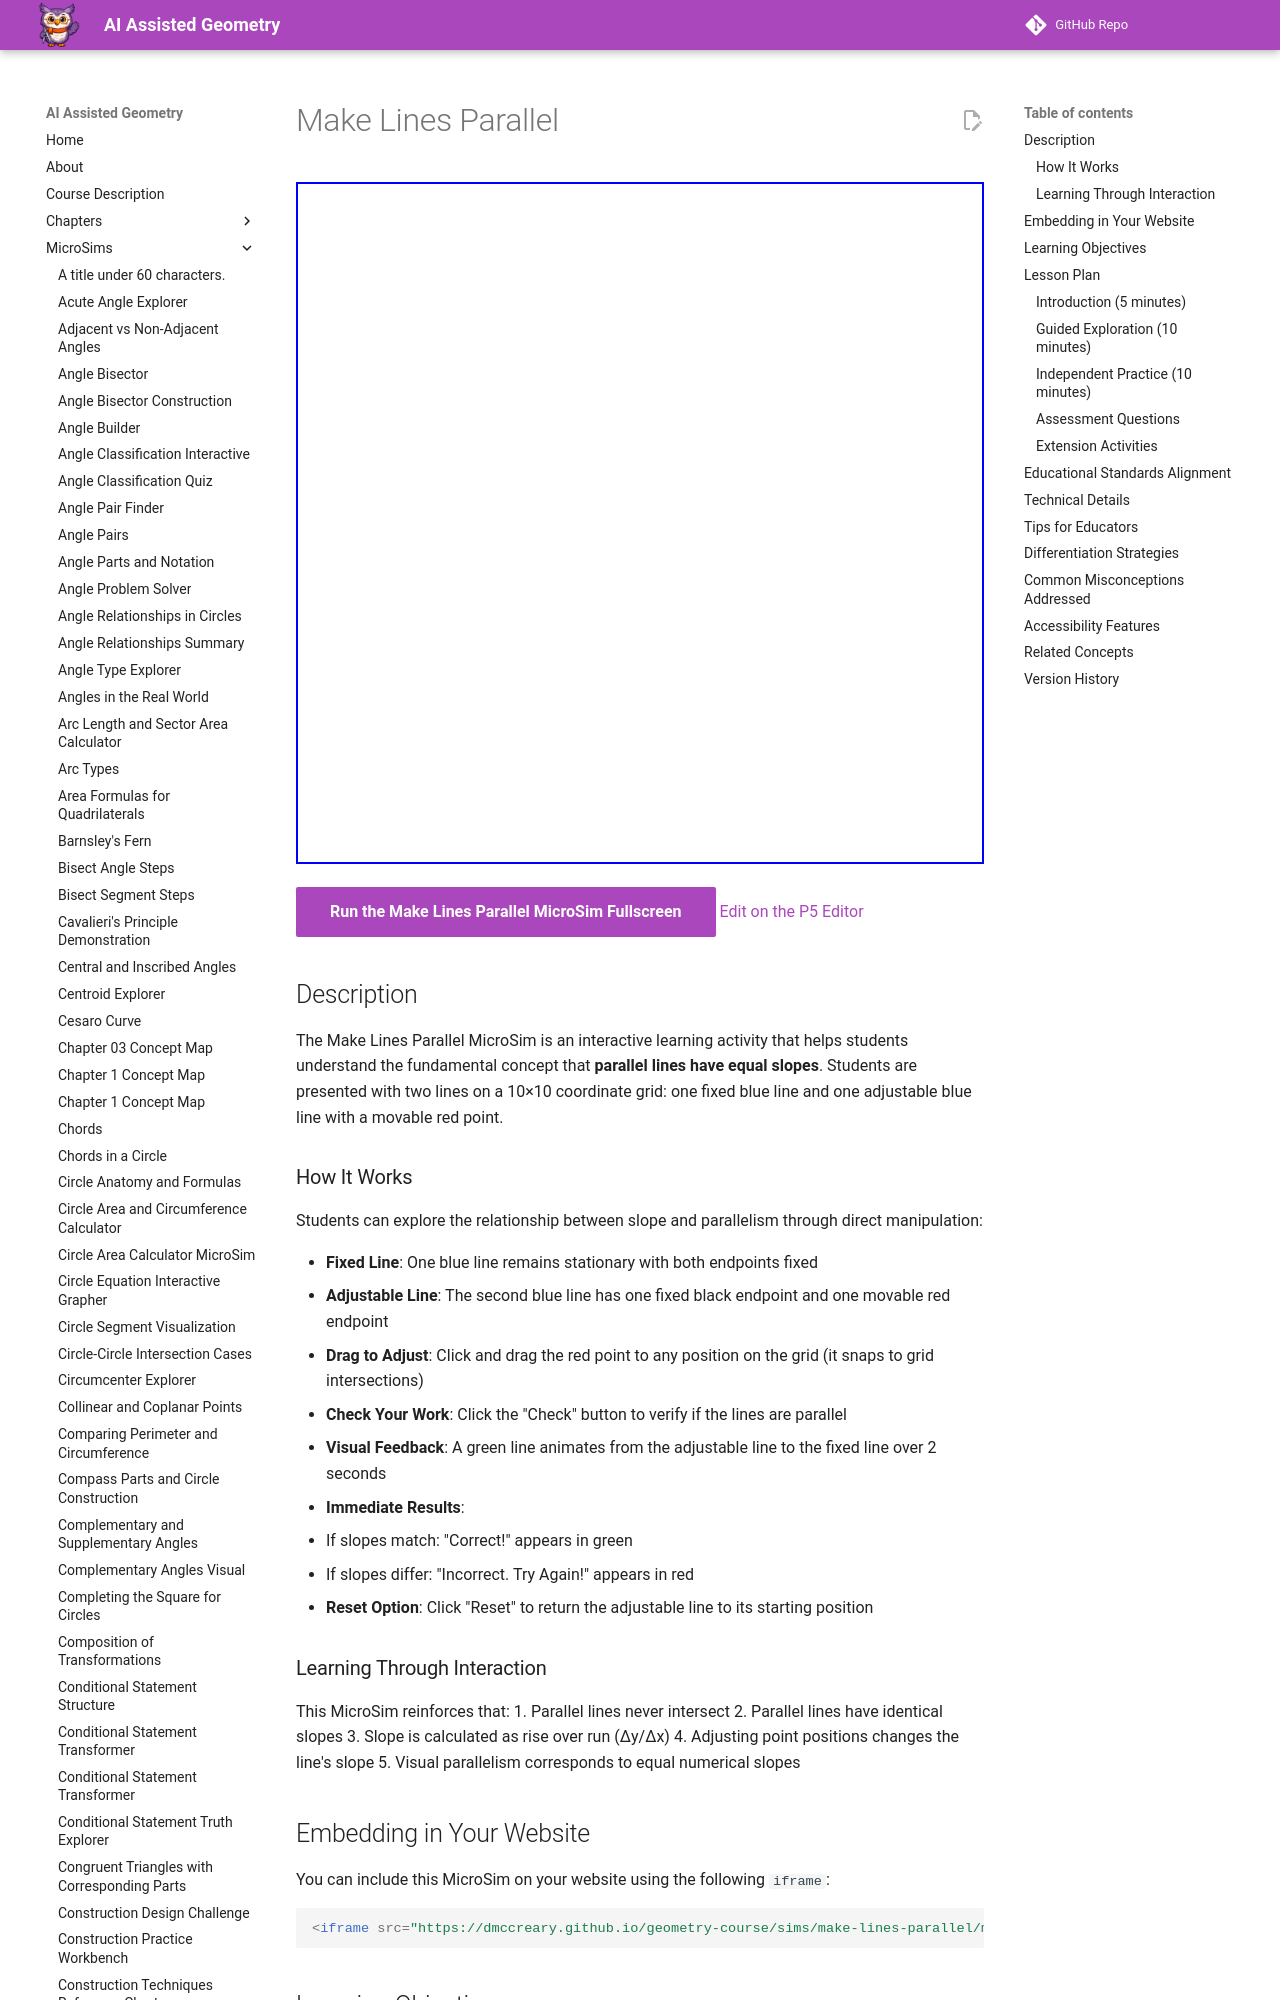

repository: dmccreary/geometry-course · page: sims/make-lines-parallel/index.html · generator: mkdocs

---
title: Make Lines Parallel
description: An interactive MicroSim where students drag a point to make two lines parallel by matching their slopes on a coordinate grid.
quality_score: 90
image: /sims/make-lines-parallel/make-lines-parallel.png
og:image: /sims/make-lines-parallel/make-lines-parallel.png
---

# Make Lines Parallel

<iframe src="main.html" height="682px" width="100%" scrolling="no"></iframe>

[Run the Make Lines Parallel MicroSim Fullscreen](./main.html){ .md-button .md-button--primary }
[Edit on the P5 Editor](https://editor.p5js.org/dmccreary/sketches/2NUiP08gr)

## Description

The Make Lines Parallel MicroSim is an interactive learning activity that helps students understand the fundamental concept that **parallel lines have equal slopes**. Students are presented with two lines on a 10×10 coordinate grid: one fixed blue line and one adjustable blue line with a movable red point.

### How It Works

Students can explore the relationship between slope and parallelism through direct manipulation:

- **Fixed Line**: One blue line remains stationary with both endpoints fixed
- **Adjustable Line**: The second blue line has one fixed black endpoint and one movable red endpoint
- **Drag to Adjust**: Click and drag the red point to any position on the grid (it snaps to grid intersections)
- **Check Your Work**: Click the "Check" button to verify if the lines are parallel
- **Visual Feedback**: A green line animates from the adjustable line to the fixed line over 2 seconds
- **Immediate Results**:
  - If slopes match: "Correct!" appears in green
  - If slopes differ: "Incorrect. Try Again!" appears in red
- **Reset Option**: Click "Reset" to return the adjustable line to its starting position

### Learning Through Interaction

This MicroSim reinforces that:
1. Parallel lines never intersect
2. Parallel lines have identical slopes
3. Slope is calculated as rise over run (Δy/Δx)
4. Adjusting point positions changes the line's slope
5. Visual parallelism corresponds to equal numerical slopes

## Embedding in Your Website

You can include this MicroSim on your website using the following `iframe`:

```html
<iframe src="https://dmccreary.github.io/geometry-course/sims/make-lines-parallel/main.html" height="682px" width="100%" scrolling="no"></iframe>
```

## Learning Objectives

After using this MicroSim, students will be able to:

1. **Understand** that parallel lines have equal slopes (Bloom's: Understanding)
2. **Apply** the slope formula to determine if lines are parallel (Bloom's: Applying)
3. **Analyze** how changing point positions affects line slope (Bloom's: Analyzing)
4. **Create** parallel lines by manipulating coordinates (Bloom's: Creating)
5. **Evaluate** whether two lines are parallel by comparing their slopes (Bloom's: Evaluating)

## Lesson Plan
